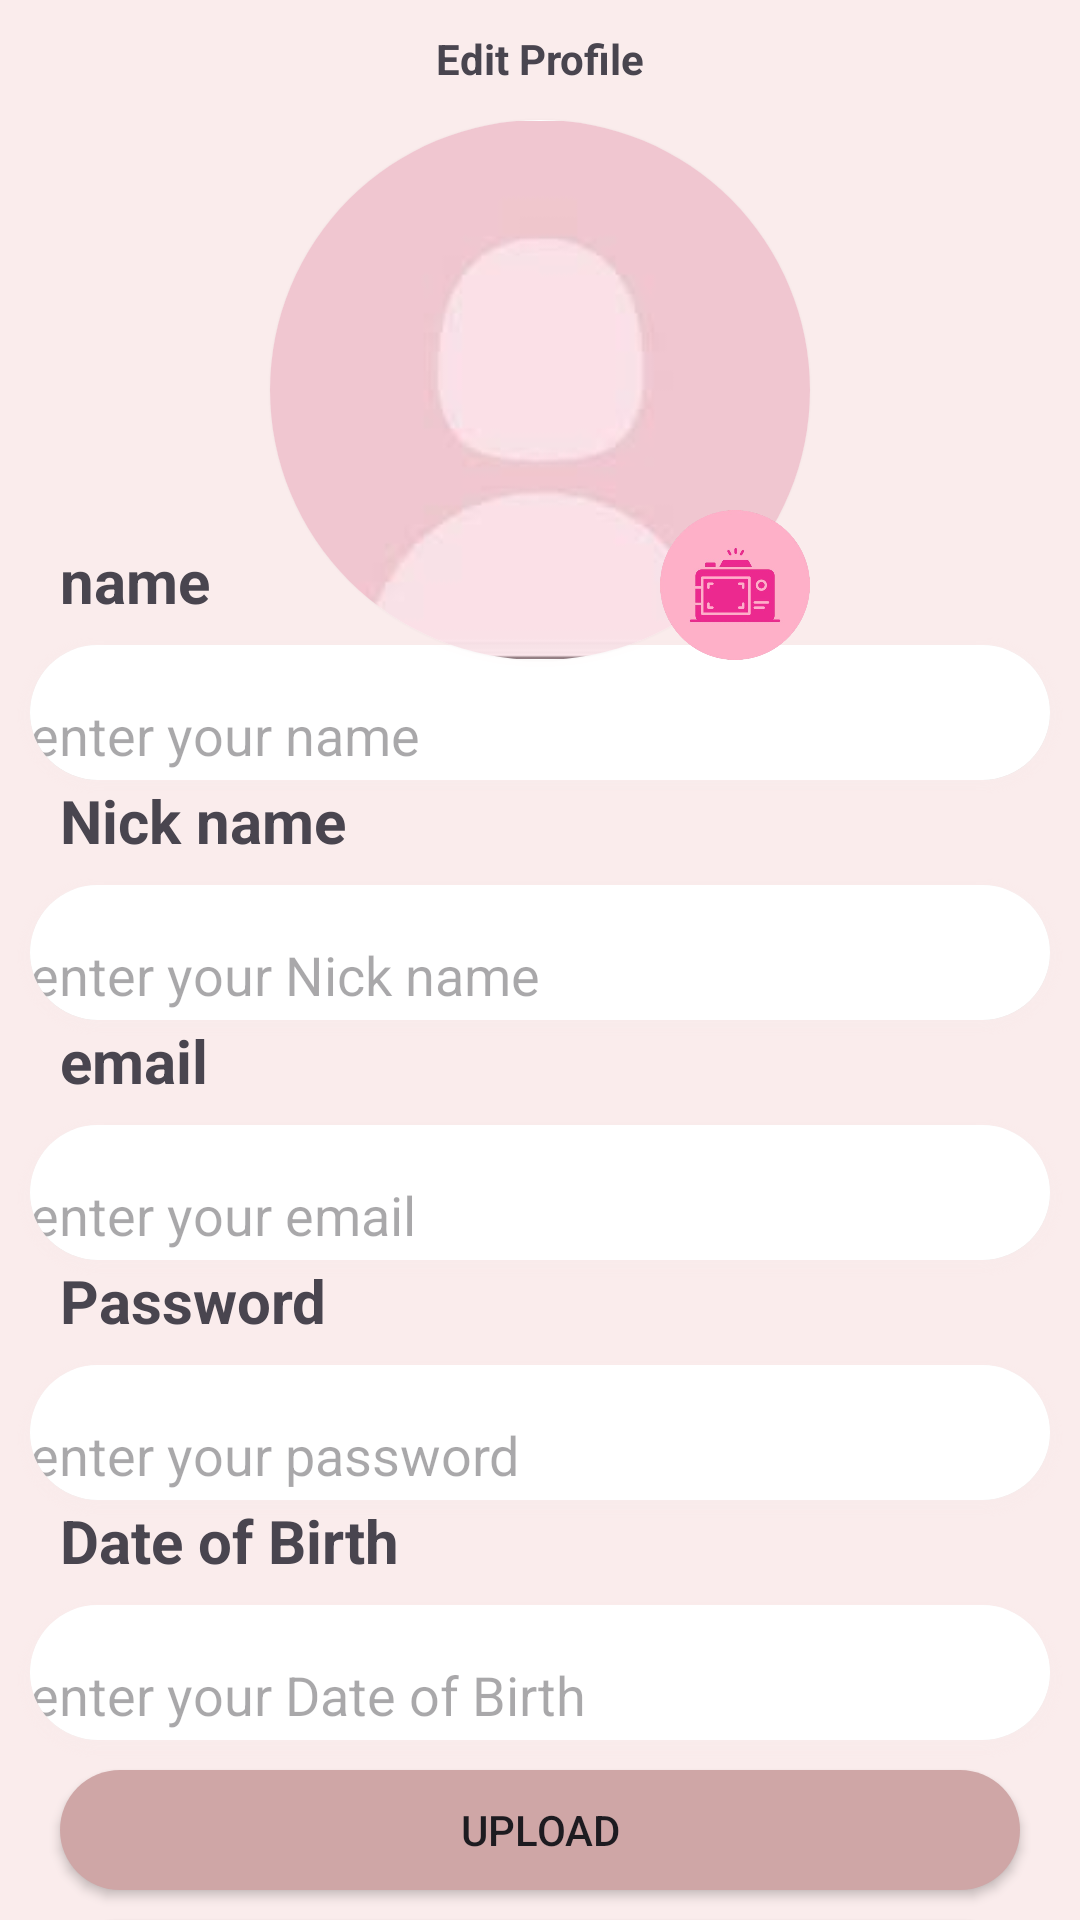

Reconstruct the res/layout file that produces this screen, plus the resources it refers to.
<!-- AndroidManifest.xml: application theme Theme.Suffifirebase2 -->
<!-- res/layout/activity_editeprofile1.xml -->
<?xml version="1.0" encoding="utf-8"?>
<androidx.constraintlayout.widget.ConstraintLayout xmlns:android="http://schemas.android.com/apk/res/android"
    xmlns:app="http://schemas.android.com/apk/res-auto"
    xmlns:tools="http://schemas.android.com/tools"
    android:id="@+id/main"
    android:layout_width="match_parent"
    android:layout_height="match_parent"
    android:background="#FAECEC"

    tools:context=".editeprofile1">
    <TextView
        android:layout_width="wrap_content"
        android:layout_height="wrap_content"
        android:layout_gravity="center"
        android:layout_margin="10dp"
        android:text="Edit Profile"
        android:textStyle="bold"
        app:layout_constraintEnd_toEndOf="parent"
        app:layout_constraintStart_toStartOf="parent"
        app:layout_constraintTop_toTopOf="parent" />

    <androidx.cardview.widget.CardView
        android:id="@+id/cardView7"
        android:layout_width="180dp"
        android:outlineSpotShadowColor="#FAECEC"
        android:layout_height="180dp"
        android:layout_margin="40dp"
        app:cardCornerRadius="500dp"
        app:layout_constraintEnd_toEndOf="parent"
        app:layout_constraintStart_toStartOf="parent"
        app:layout_constraintTop_toTopOf="parent" >


        <ImageView
            android:id="@+id/imageView5"
            android:layout_width="wrap_content"
            android:layout_height="wrap_content"
            app:srcCompat="@drawable/img_2" />
    </androidx.cardview.widget.CardView>

    <ImageView
        android:id="@+id/imageView3"
        android:layout_width="50dp"
        android:layout_height="50dp"
        android:elevation="30dp"
        app:layout_constraintBottom_toBottomOf="@+id/cardView7"
        app:layout_constraintEnd_toEndOf="@+id/cardView7"
        app:srcCompat="@drawable/img_4" />

    <LinearLayout
        android:layout_width="match_parent"
        android:layout_height="wrap_content"
        android:orientation="vertical"
        app:layout_constraintBottom_toBottomOf="parent"
        app:layout_constraintEnd_toEndOf="parent"
        app:layout_constraintStart_toStartOf="parent"
        app:layout_constraintTop_toBottomOf="@+id/cardView7">

        <TextView
            android:layout_width="wrap_content"
            android:layout_height="25dp"
            android:layout_marginLeft="20dp"
            android:text="name"
            android:textSize="20dp"
            android:textStyle="bold"></TextView>

        <androidx.cardview.widget.CardView
            android:layout_width="match_parent"
            android:layout_height="45dp"
            android:layout_marginLeft="10dp"
            android:layout_marginTop="10dp"
            android:layout_marginRight="10dp"
            android:outlineSpotShadowColor="#FAECEC"
            app:cardCornerRadius="30dp">

            <EditText
                android:id="@+id/myname"
                android:layout_width="match_parent"
                android:layout_height="60dp"
                android:background="@color/white"
                android:backgroundTint="@color/white"
                android:elevation="30dp"
                android:hint="enter your name"></EditText>

        </androidx.cardview.widget.CardView>

        <TextView
            android:layout_width="wrap_content"
            android:layout_height="25dp"
            android:layout_marginLeft="20dp"
            android:text="Nick name"
            android:textSize="20dp"
            android:textStyle="bold"></TextView>

        <androidx.cardview.widget.CardView
            android:layout_width="match_parent"
            android:layout_height="45dp"
            android:layout_marginLeft="10dp"
            android:layout_marginTop="10dp"
            android:layout_marginRight="10dp"
            android:outlineSpotShadowColor="#FAECEC"
            app:cardCornerRadius="30dp">

            <EditText
                android:id="@+id/mynickname"
                android:layout_width="match_parent"
                android:layout_height="60dp"
                android:background="@color/white"
                android:backgroundTint="@color/white"
                android:elevation="30dp"
                android:hint="enter your Nick name"></EditText>

        </androidx.cardview.widget.CardView>

        <TextView
            android:layout_width="wrap_content"
            android:layout_height="25dp"
            android:layout_marginLeft="20dp"
            android:text="email"
            android:textSize="20dp"
            android:textStyle="bold"></TextView>

        <androidx.cardview.widget.CardView
            android:layout_width="match_parent"
            android:layout_height="45dp"
            android:layout_marginLeft="10dp"
            android:layout_marginTop="10dp"
            android:layout_marginRight="10dp"
            android:outlineSpotShadowColor="#FAECEC"
            app:cardCornerRadius="30dp">

            <EditText
                android:id="@+id/email"
                android:layout_width="match_parent"
                android:layout_height="60dp"
                android:background="@color/white"
                android:backgroundTint="@color/white"
                android:elevation="30dp"
                android:hint="enter your email"></EditText>


        </androidx.cardview.widget.CardView>

        <TextView
            android:layout_width="wrap_content"
            android:layout_height="25dp"
            android:layout_marginLeft="20dp"
            android:text="Password"
            android:textSize="20dp"
            android:textStyle="bold"></TextView>

        <androidx.cardview.widget.CardView
            android:layout_width="match_parent"
            android:layout_height="45dp"
            android:layout_marginLeft="10dp"
            android:layout_marginTop="10dp"
            android:layout_marginRight="10dp"
            android:outlineSpotShadowColor="#FAECEC"
            app:cardCornerRadius="30dp">

            <EditText
                android:id="@+id/password"
                android:layout_width="match_parent"
                android:layout_height="60dp"
                android:background="@color/white"
                android:backgroundTint="@color/white"
                android:drawableRight="@drawable/img_3"
                android:elevation="30dp"
                android:hint="enter your password"></EditText>

        </androidx.cardview.widget.CardView>

        <TextView
            android:layout_width="wrap_content"
            android:layout_height="25dp"
            android:layout_marginLeft="20dp"
            android:text="Date of Birth"
            android:textSize="20dp"
            android:textStyle="bold"></TextView>

        <androidx.cardview.widget.CardView
            android:layout_width="match_parent"
            android:layout_height="45dp"
            android:layout_marginLeft="10dp"
            android:layout_marginTop="10dp"
            android:layout_marginRight="10dp"
            android:outlineSpotShadowColor="#FAECEC"
            app:cardCornerRadius="30dp">

            <EditText
                android:id="@+id/dateofbirth"
                android:layout_width="match_parent"
                android:layout_height="60dp"
                android:background="@color/white"
                android:backgroundTint="@color/white"
                android:elevation="30dp"
                android:hint="enter your Date of Birth"></EditText>

        </androidx.cardview.widget.CardView>

        <androidx.appcompat.widget.AppCompatButton
            android:id="@+id/uploadbutton"
            android:layout_width="match_parent"
            android:layout_height="40dp"
            android:layout_marginLeft="20dp"
            android:layout_marginTop="10dp"
            android:layout_marginRight="20dp"
            android:background="@drawable/customshape3"
            android:text="upload">

        </androidx.appcompat.widget.AppCompatButton>

        <androidx.appcompat.widget.AppCompatButton
            android:id="@+id/retrivebutton"
            android:layout_width="match_parent"
            android:layout_height="40dp"
            android:layout_marginLeft="20dp"
            android:layout_marginTop="10dp"
            android:layout_marginRight="20dp"
            android:background="@drawable/customshape2"
            android:text="retrive"
            android:textColor="#CFA6A6">

        </androidx.appcompat.widget.AppCompatButton>

    </LinearLayout>
</androidx.constraintlayout.widget.ConstraintLayout>
<!-- resources referenced by this layout -->
<resources>
  <!-- drawable customshape2 (drawable) -->
  <?xml version="1.0" encoding="utf-8"?>
  <shape xmlns:android="http://schemas.android.com/apk/res/android"
      android:shape="rectangle">
      <solid android:color="#FAF9FB"/>
      <corners android:radius="30dp"/>
  
  </shape>
  <!-- drawable customshape3 (drawable) -->
  <?xml version="1.0" encoding="utf-8"?>
  <shape xmlns:android="http://schemas.android.com/apk/res/android"
      android:shape="rectangle">
      <solid android:color="#CFA6A6"/>
      <corners android:radius="30dp"/>
  
  </shape>
  <!-- drawable img_2: png bitmap (drawable, 10824 bytes) -->
  <!-- drawable img_4: png bitmap (drawable, 89248 bytes) -->
  <style name="Theme.Suffifirebase2" parent="Base.Theme.Suffifirebase2" />
  <style name="Base.Theme.Suffifirebase2" parent="Theme.Material3.DayNight.NoActionBar">
          
          
      </style>
  <!-- not gathered from this repository: default colours our renderer supplied (Android Studio template values) -->
  <color name="white">#FFFFFFFF</color>
</resources>
